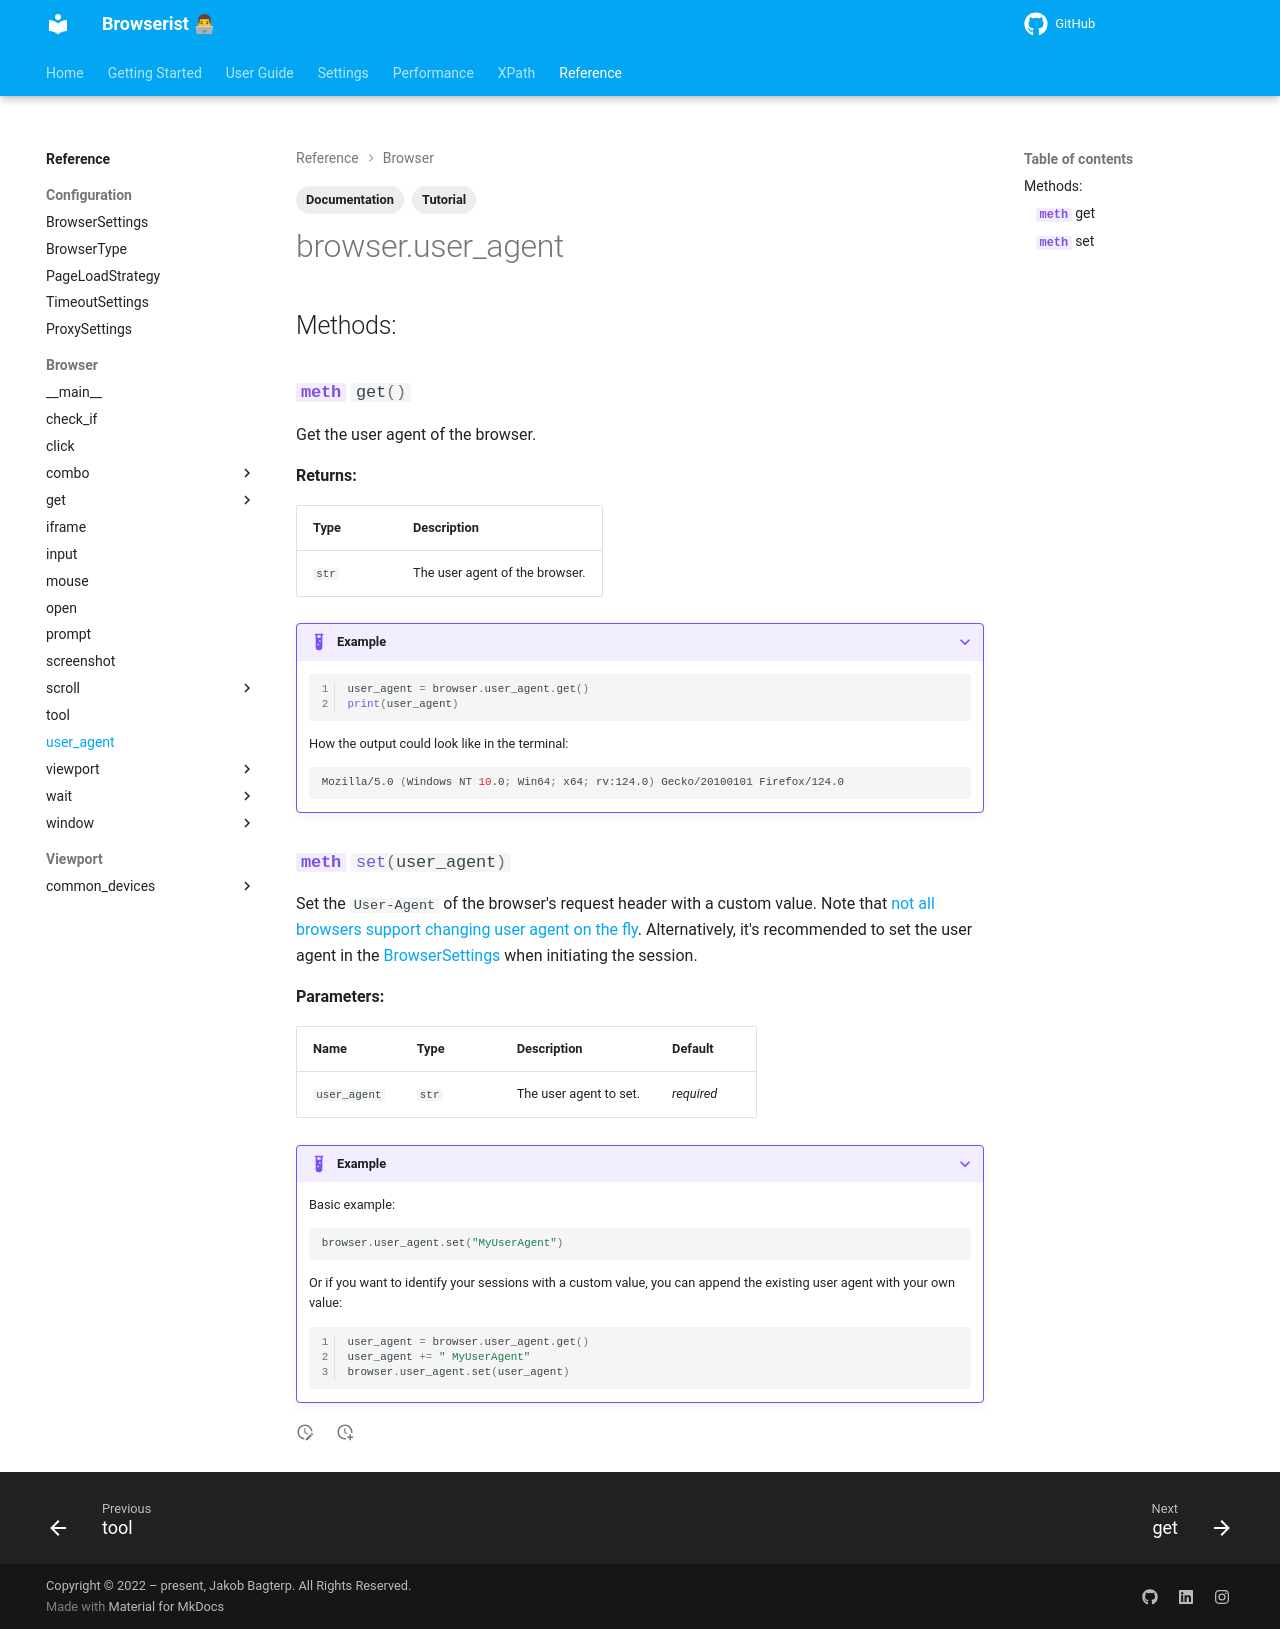

repository: jakob-bagterp/browserist · page: reference/browser/user-agent/index.html · generator: mkdocs

---
title: Documentation of User Agent Methods
description: Learn how to get and set the user agent in Browserist. Includes code examples for beginners and advanced users for web scraping and browser automation.
tags:
    - Documentation
    - Tutorial
---

# browser.user_agent

::: browserist.browser.user_agent.__main__.UserAgentDriverMethods
